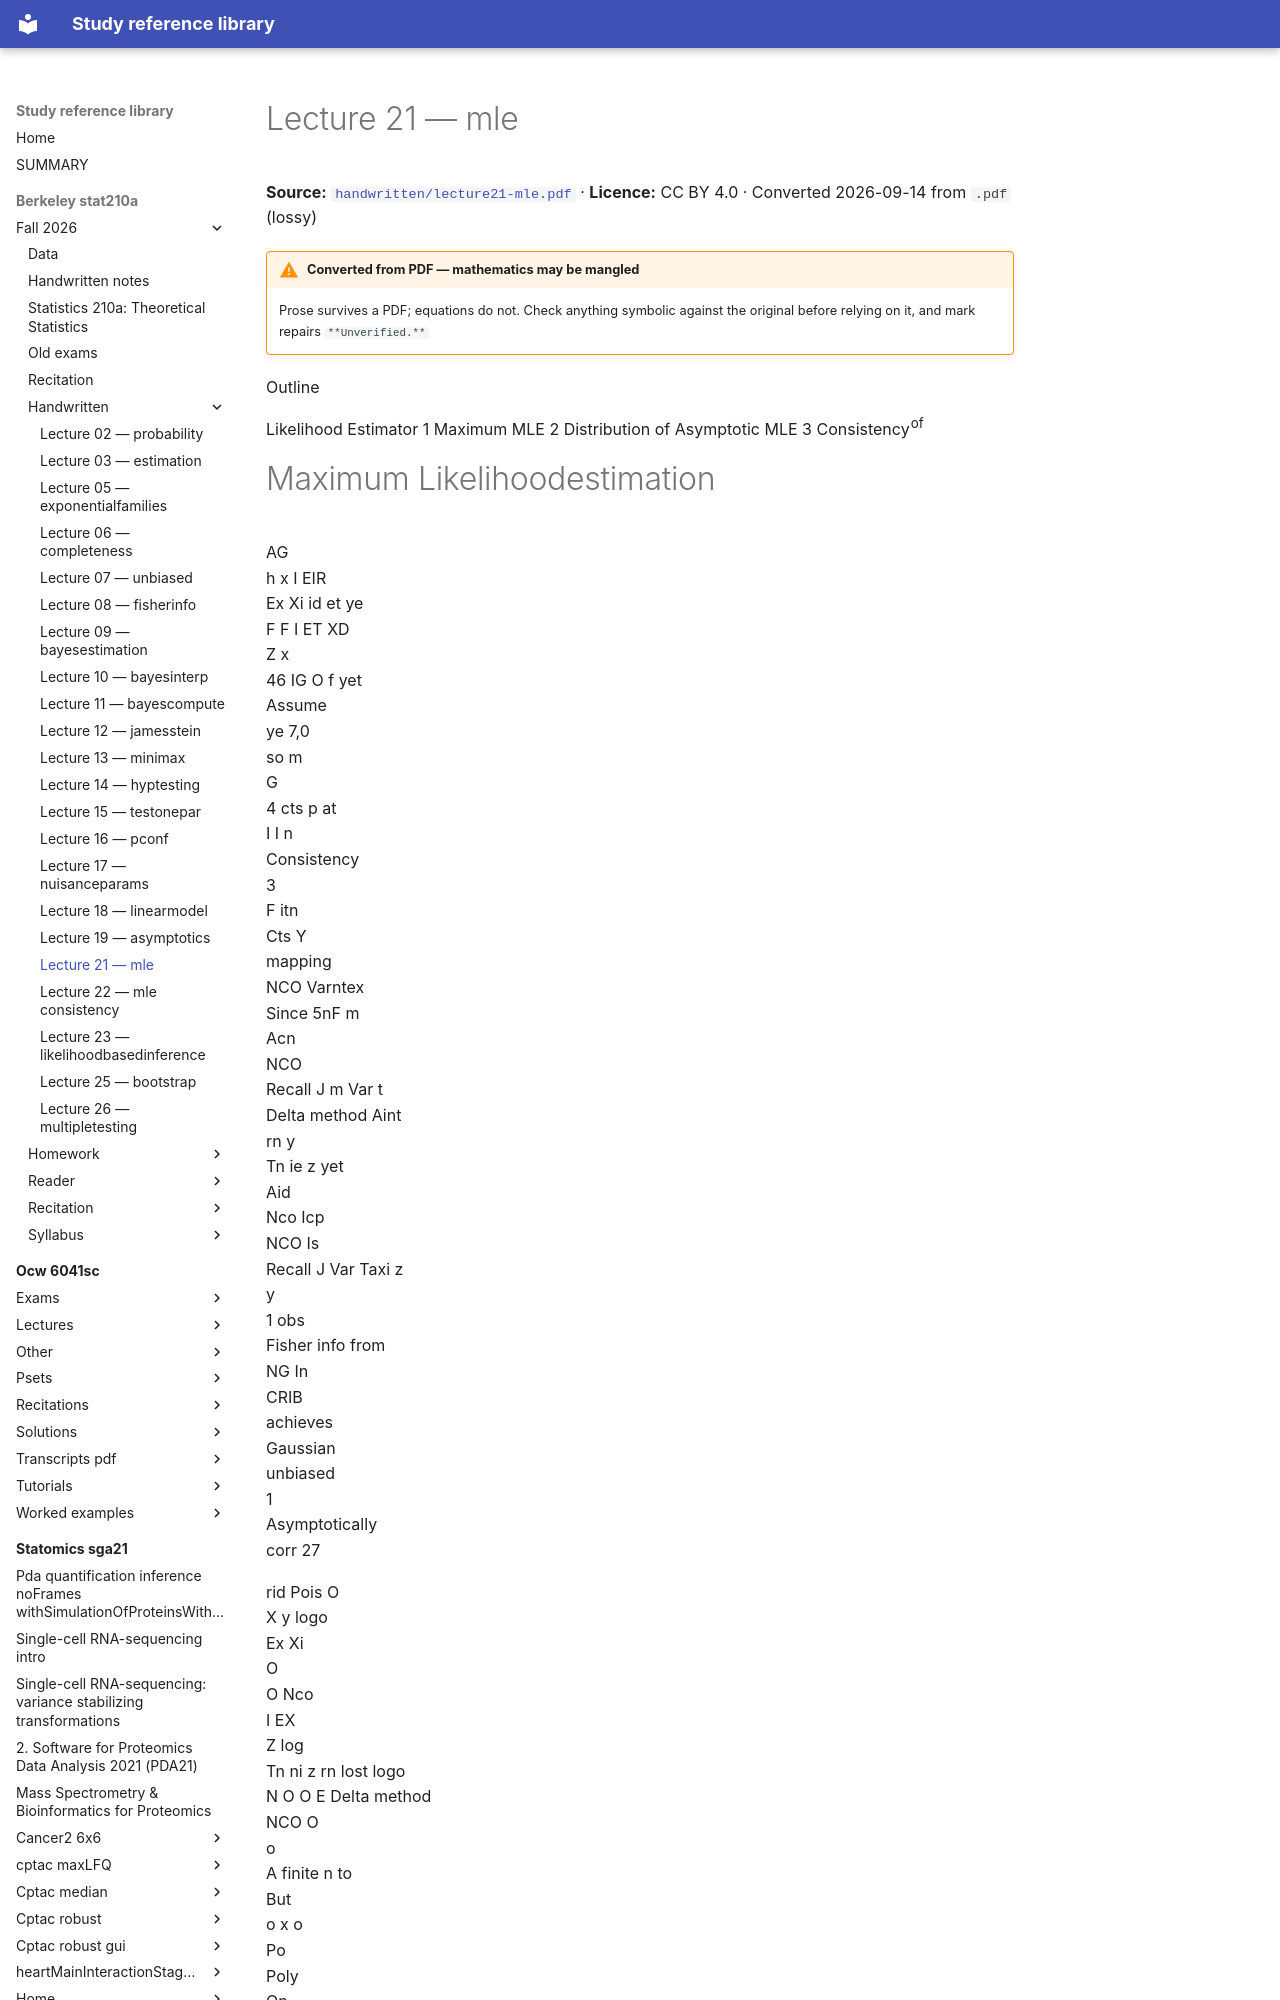

repository: Claptar/knowledge-base-library · page: berkeley-stat210a/fall-2026/handwritten/lecture21-mle/index.html · generator: mkdocs

---
title: Lecture 21 — mle
source: https://github.com/berkeley-stat210a/fall-2026/blob/7dc8f80da94dff74532d9e3923afdb16a255262d/handwritten/lecture21-mle.pdf
source_file: sources/berkeley-stat210a/fall-2026/handwritten/lecture21-mle.pdf
licence: CC BY 4.0
route: pdf
fidelity: lossy
converted: '2026-09-14'
---

# Lecture 21 — mle

**Source:** [`handwritten/lecture21-mle.pdf`](https://github.com/berkeley-stat210a/fall-2026/blob/7dc8f80da94dff74532d9e3923afdb16a255262d/handwritten/lecture21-mle.pdf) · **Licence:** CC BY 4.0 · Converted 2026-09-14 from `.pdf` (lossy)

!!! warning "Converted from PDF — mathematics may be mangled"
    Prose survives a PDF; equations do not. Check anything symbolic against the
    original before relying on it, and mark repairs `**Unverified.**`

Outline

Likelihood Estimator 1 Maximum MLE 2 Distribution of Asymptotic MLE 3 Consistency<sup>of</sup>
